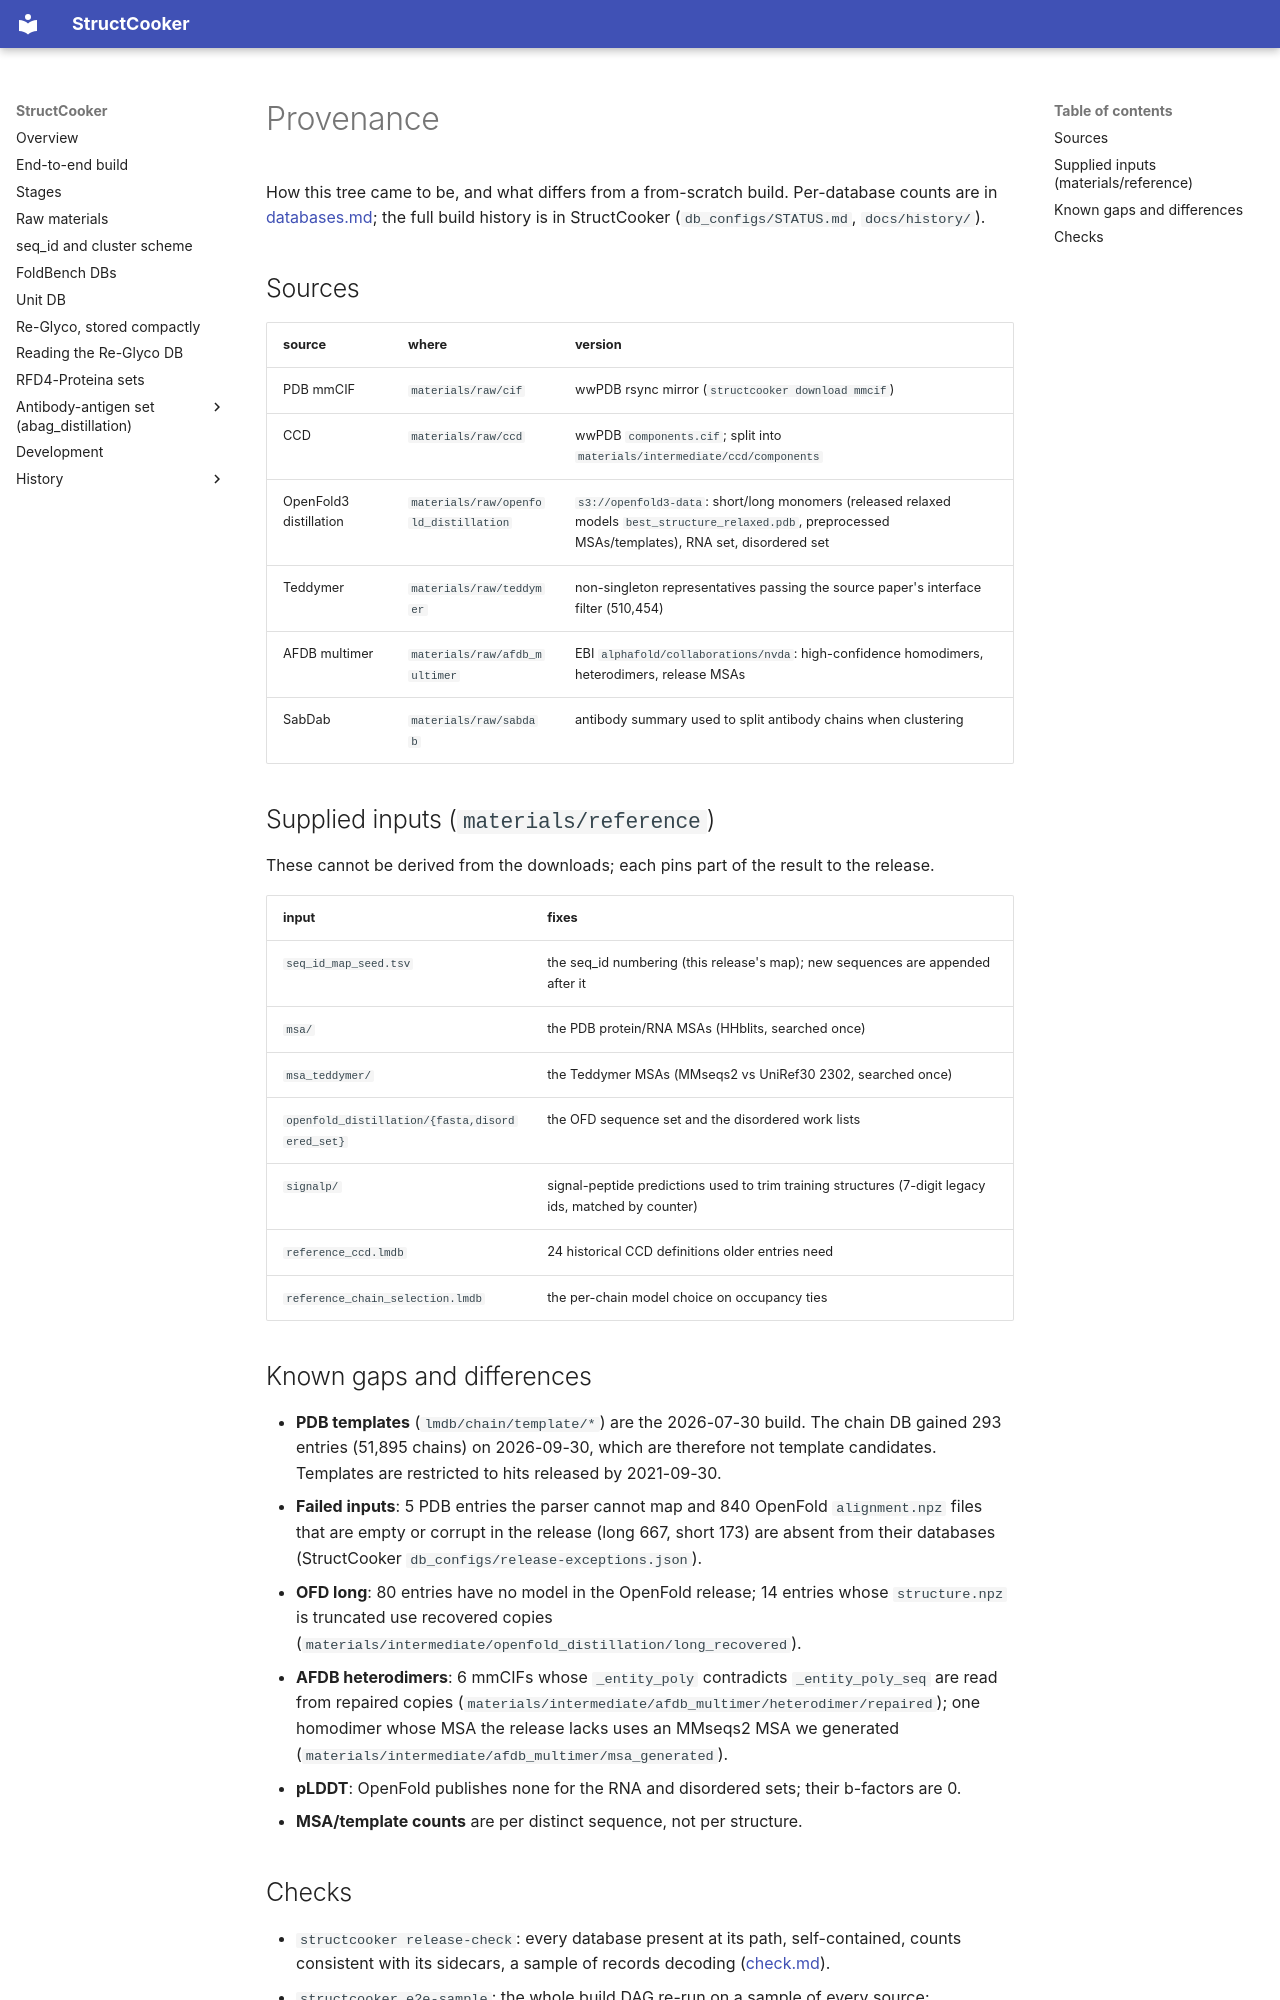

repository: SanggeunParrk/StructCooker · page: release/provenance/index.html · generator: mkdocs

# Provenance

How this tree came to be, and what differs from a from-scratch build. Per-database counts
are in [databases.md](databases.md); the full build history is in StructCooker
(`db_configs/STATUS.md`, `docs/history/`).

## Sources

| source | where | version |
|---|---|---|
| PDB mmCIF | `materials/raw/cif` | wwPDB rsync mirror (`structcooker download mmcif`) |
| CCD | `materials/raw/ccd` | wwPDB `components.cif`; split into `materials/intermediate/ccd/components` |
| OpenFold3 distillation | `materials/raw/openfold_distillation` | `s3://openfold3-data`: short/long monomers (released relaxed models `best_structure_relaxed.pdb`, preprocessed MSAs/templates), RNA set, disordered set |
| Teddymer | `materials/raw/teddymer` | non-singleton representatives passing the source paper's interface filter (510,454) |
| AFDB multimer | `materials/raw/afdb_multimer` | EBI `alphafold/collaborations/nvda`: high-confidence homodimers, heterodimers, release MSAs |
| SabDab | `materials/raw/sabdab` | antibody summary used to split antibody chains when clustering |

## Supplied inputs (`materials/reference`)

These cannot be derived from the downloads; each pins part of the result to the release.

| input | fixes |
|---|---|
| `seq_id_map_seed.tsv` | the seq_id numbering (this release's map); new sequences are appended after it |
| `msa/` | the PDB protein/RNA MSAs (HHblits, searched once) |
| `msa_teddymer/` | the Teddymer MSAs (MMseqs2 vs UniRef30 2302, searched once) |
| `openfold_distillation/{fasta,disordered_set}` | the OFD sequence set and the disordered work lists |
| `signalp/` | signal-peptide predictions used to trim training structures (7-digit legacy ids, matched by counter) |
| `reference_ccd.lmdb` | 24 historical CCD definitions older entries need |
| `reference_chain_selection.lmdb` | the per-chain model choice on occupancy ties |

## Known gaps and differences

- **PDB templates** (`lmdb/chain/template/*`) are the 2026-07-30 build. The chain DB gained
  293 entries (51,895 chains) on 2026-09-30, which are therefore not template candidates.
  Templates are restricted to hits released by 2021-09-30.
- **Failed inputs**: 5 PDB entries the parser cannot map and 840 OpenFold `alignment.npz`
  files that are empty or corrupt in the release (long 667, short 173) are absent from
  their databases (StructCooker `db_configs/release-exceptions.json`).
- **OFD long**: 80 entries have no model in the OpenFold release; 14 entries whose
  `structure.npz` is truncated use recovered copies (`materials/intermediate/openfold_distillation/long_recovered`).
- **AFDB heterodimers**: 6 mmCIFs whose `_entity_poly` contradicts `_entity_poly_seq` are
  read from repaired copies (`materials/intermediate/afdb_multimer/heterodimer/repaired`);
  one homodimer whose MSA the release lacks uses an MMseqs2 MSA we generated
  (`materials/intermediate/afdb_multimer/msa_generated`).
- **pLDDT**: OpenFold publishes none for the RNA and disordered sets; their b-factors are 0.
- **MSA/template counts** are per distinct sequence, not per structure.
